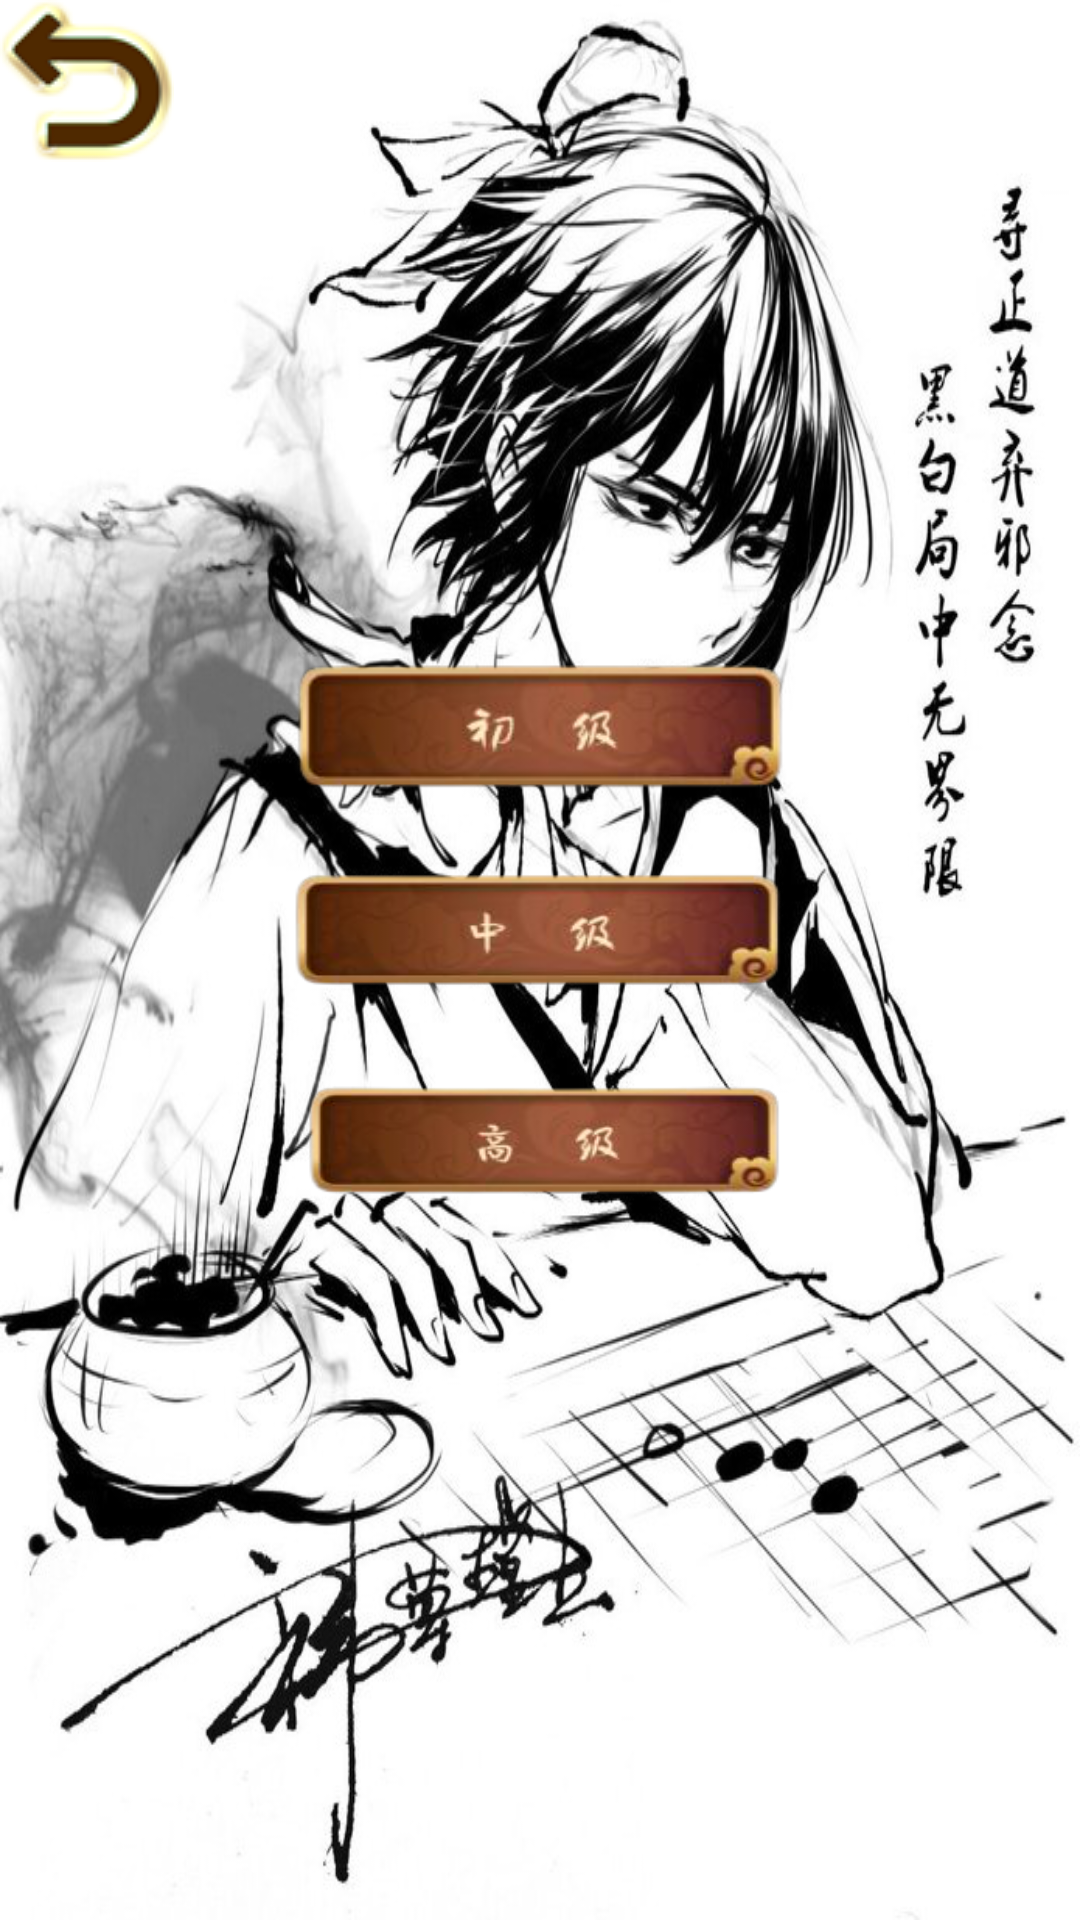

Write the Android layout XML for this screen, with the resource values it uses.
<!-- AndroidManifest.xml: application theme Theme.FiveChess -->
<!-- res/layout/man_machine_activity.xml -->
<?xml version="1.0" encoding="utf-8"?>
<RelativeLayout xmlns:android="http://schemas.android.com/apk/res/android"
    android:layout_width="match_parent"
    android:layout_height="match_parent"
    android:background="@drawable/renjichoice_backgournd"
    xmlns:fancy="http://schemas.android.com/apk/res-auto"
    >

    <ImageButton
        android:id="@+id/return_main"
        android:layout_width="wrap_content"
        android:layout_height="wrap_content"
        android:paddingBottom="10dp"
        android:paddingLeft="20dp"
        android:paddingRight="20dp"
        android:paddingTop="10dp"
        android:background="@drawable/return_main"
        />

    <LinearLayout
        android:layout_gravity="center"
        android:layout_width="180dp"
        android:layout_height="wrap_content"
        android:orientation="vertical"
        android:layout_centerVertical="true"
        android:layout_centerHorizontal="true">
        <ImageButton
            android:id="@+id/medium"
            android:textSize="15sp"
            android:textStyle="bold"
            android:background="@drawable/low_diff"
            android:layout_marginBottom="20dp"
            android:layout_width="match_parent"
            android:layout_height="50dp"/>
        <ImageButton
            android:id="@+id/low"
            android:textSize="15sp"
            android:textStyle="bold"
            android:background="@drawable/medium_diff"
            android:layout_marginBottom="20dp"
            android:layout_width="match_parent"
            android:layout_height="50dp"/>
        <ImageButton
            android:id="@+id/high"
            android:textSize="15sp"
            android:textStyle="bold"
            android:background="@drawable/high_diff"
            android:layout_marginBottom="20dp"
            android:layout_width="match_parent"
            android:layout_height="50dp"/>

    </LinearLayout>

</RelativeLayout>
<!-- resources referenced by this layout -->
<resources>
  <!-- drawable high_diff: png bitmap (drawable, 19652 bytes) -->
  <!-- drawable low_diff: png bitmap (drawable, 18699 bytes) -->
  <!-- drawable medium_diff: png bitmap (drawable, 18450 bytes) -->
  <!-- drawable renjichoice_backgournd: png bitmap (drawable, 182567 bytes) -->
  <!-- drawable return_main: png bitmap (drawable, 20423 bytes) -->
  <style name="Theme.FiveChess" parent="Theme.MaterialComponents.DayNight.NoActionBar">
          
          <item name="colorPrimary">#7B7880</item>
          <item name="colorPrimaryVariant">#77747E</item>
          <item name="colorOnPrimary">#736D6D</item>
          
          <item name="colorSecondary">@color/teal_200</item>
          <item name="colorSecondaryVariant">@color/teal_700</item>
          <item name="colorOnSecondary">@color/black</item>
          
          <item name="android:statusBarColor" tools:targetApi="l">?attr/colorPrimaryVariant</item>
          
      </style>
  <color name="teal_200">#FF03DAC5</color>
  <color name="teal_700">#FF018786</color>
  <color name="black">#FF000000</color>
</resources>
